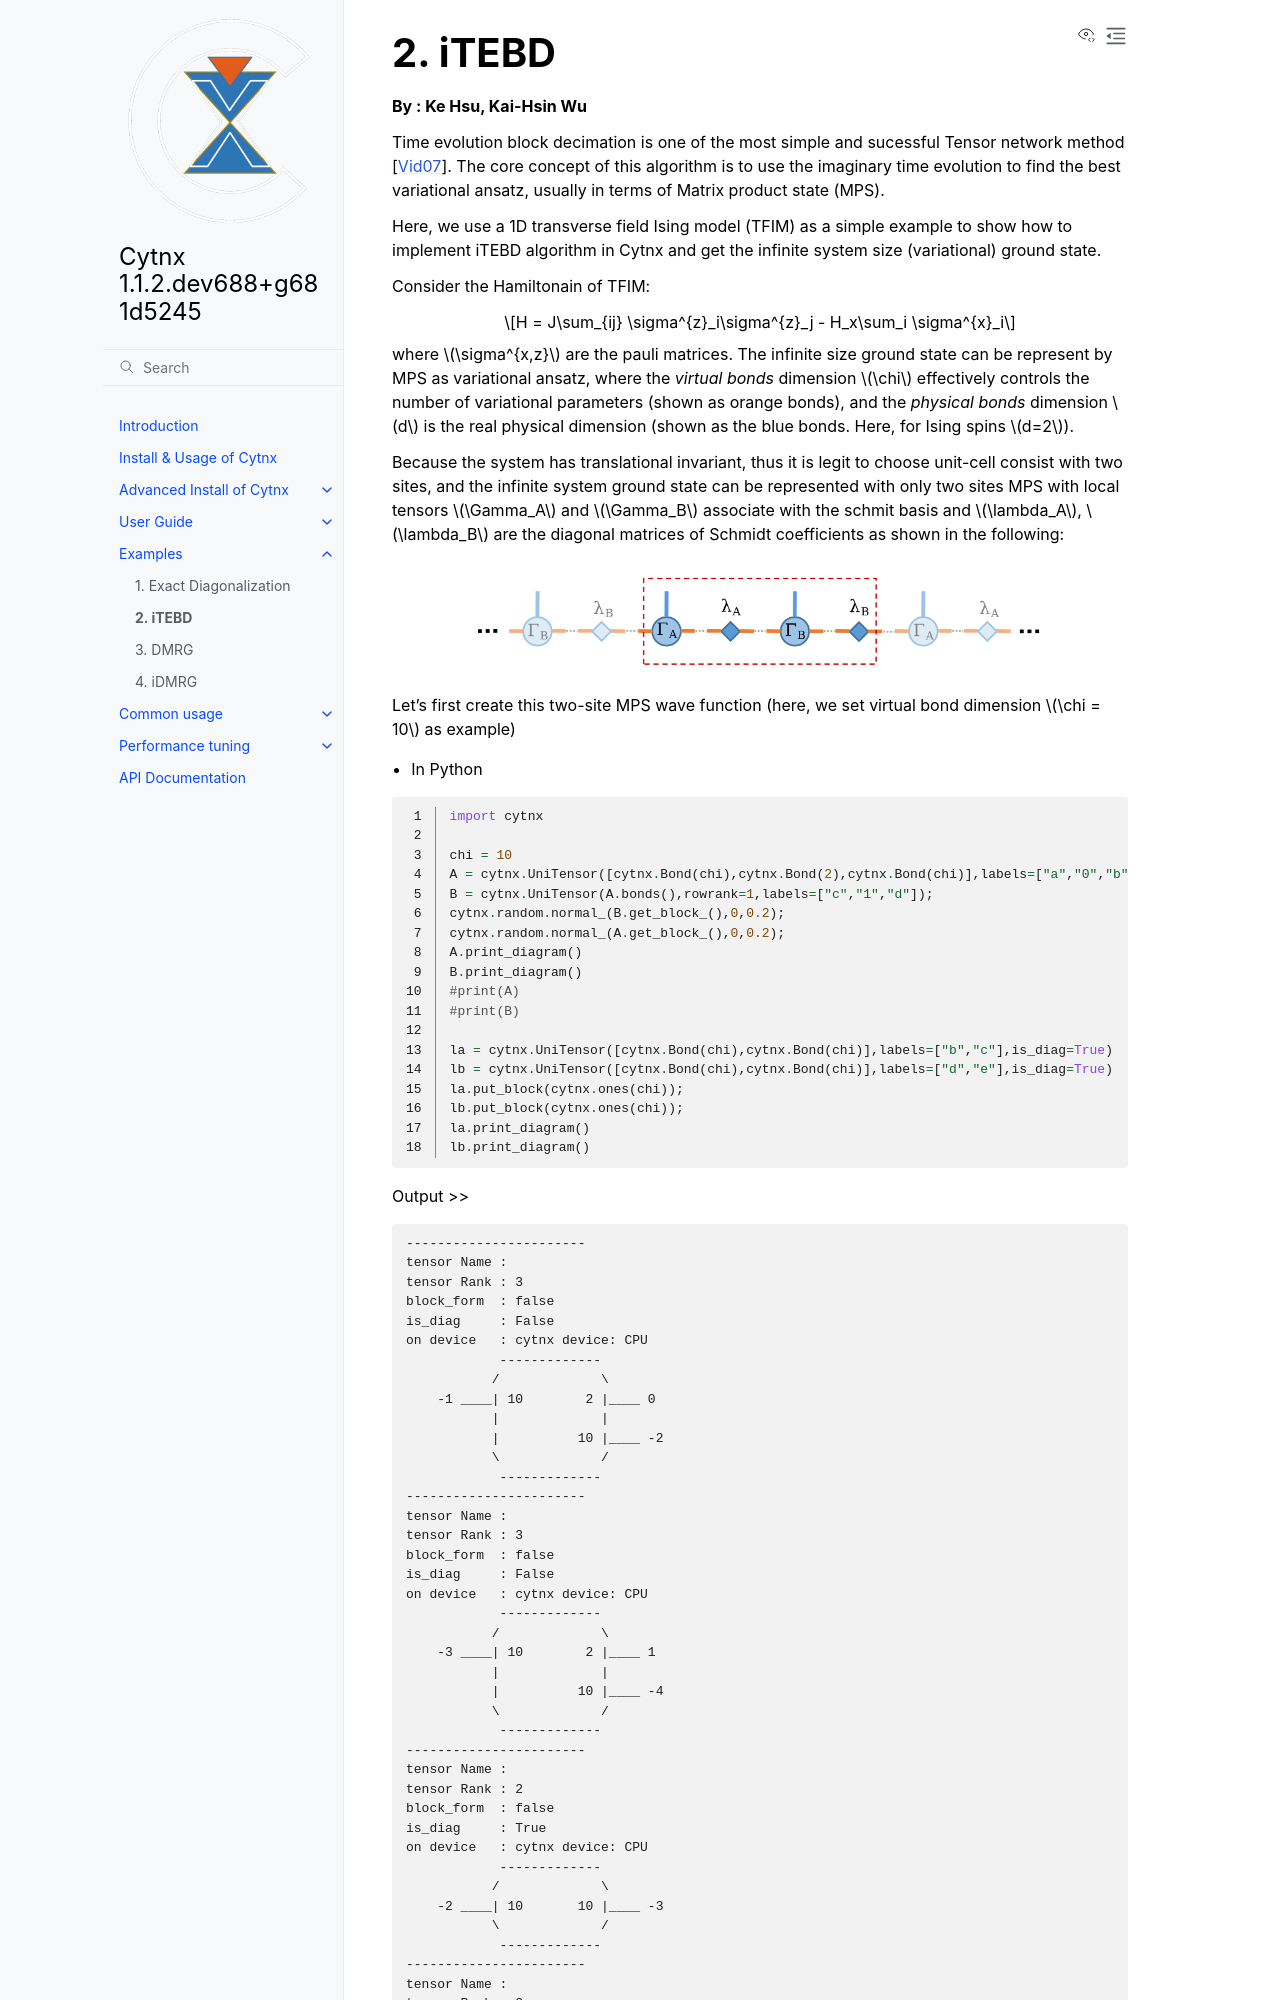

repository: Cytnx-dev/Cytnx · page: dev/example/iTEBD.html · generator: sphinx

iTEBD
------------
**By : Ke Hsu, Kai-Hsin Wu**

Time evolution block decimation is one of the most simple and sucessful Tensor network method :cite:`itebd-vidal`. The core concept of this algorithm is to use the imaginary time evolution to find the best variational ansatz, usually in terms of Matrix product state (MPS).


Here, we use a 1D transverse field Ising model (TFIM) as a simple example to show how to implement iTEBD algorithm in Cytnx and get the infinite system size (variational) ground state.

Consider the Hamiltonain of TFIM:

.. math::

    H = J\sum_{ij} \sigma^{z}_i\sigma^{z}_j - H_x\sum_i \sigma^{x}_i

where :math:`\sigma^{x,z}` are the pauli matrices.
The infinite size ground state can be represent by MPS as variational ansatz, where the *virtual bonds* dimension :math:`\chi` effectively controls the number of variational parameters (shown as orange bonds), and the *physical bonds* dimension :math:`d` is the real physical dimension (shown as the blue bonds. Here, for Ising spins :math:`d=2`).

Because the system has translational invariant, thus it is legit to choose unit-cell consist with two sites, and the infinite system ground state can be represented with only two sites MPS with local tensors :math:`\Gamma_A` and :math:`\Gamma_B` associate with the schmit basis and :math:`\lambda_A`, :math:`\lambda_B` are the diagonal matrices of Schmidt coefficients as shown in the following:

.. image:: image/itebd_MPS.png
    :width: 600
    :align: center

Let's first create this two-site  MPS wave function (here, we set virtual bond dimension :math:`\chi = 10` as example)

* In Python

.. code-block:: python
    :linenos:

    import cytnx

    chi = 10
    A = cytnx.UniTensor([cytnx.Bond(chi),cytnx.Bond(2),cytnx.Bond(chi)],labels=["a","0","b"]);
    B = cytnx.UniTensor(A.bonds(),rowrank=1,labels=["c","1","d"]);
    cytnx.random.normal_(B.get_block_(),0,0.2);
    cytnx.random.normal_(A.get_block_(),0,0.2);
    A.print_diagram()
    B.print_diagram()
    #print(A)
    #print(B)

    la = cytnx.UniTensor([cytnx.Bond(chi),cytnx.Bond(chi)],labels=["b","c"],is_diag=True)
    lb = cytnx.UniTensor([cytnx.Bond(chi),cytnx.Bond(chi)],labels=["d","e"],is_diag=True)
    la.put_block(cytnx.ones(chi));
    lb.put_block(cytnx.ones(chi));
    la.print_diagram()
    lb.print_diagram()


.. * In C++

.. .. code-block:: c++
..     :linenos:

..     #include "cytnx.hpp"
..     using namespace cytnx;

..     unsigned int chi = 10;
..     bool is_diag = true;
..     auto A = UniTensor({Bond(chi),Bond(2),Bond(chi)},{"a","0","b"},-1,Type.Double,Device.cpu,is_diag);
..     auto B = UniTensor(A.bonds(),{"c","1","d"},-1,Type.Double,Device.cpu,is_diag);
..     random::normal_(B.get_block_(),0,0.2);
..     random::normal_(A.get_block_(),0,0.2);
..     A.print_diagram();
..     B.print_diagram();

..     auto la = UniTensor({Bond(chi),Bond(chi)},{"b","c"},-1,Type.Double,Device.cpu,true);
..     auto lb = UniTensor({Bond(chi),Bond(chi)},{"d","e"},-1,Type.Double,Device.cpu,true);
..     la.put_block(ones({chi}));
..     lb.put_block(ones({chi}));

..     la.print_diagram();
..     lb.print_diagram();


Output >>

.. code-block:: text
